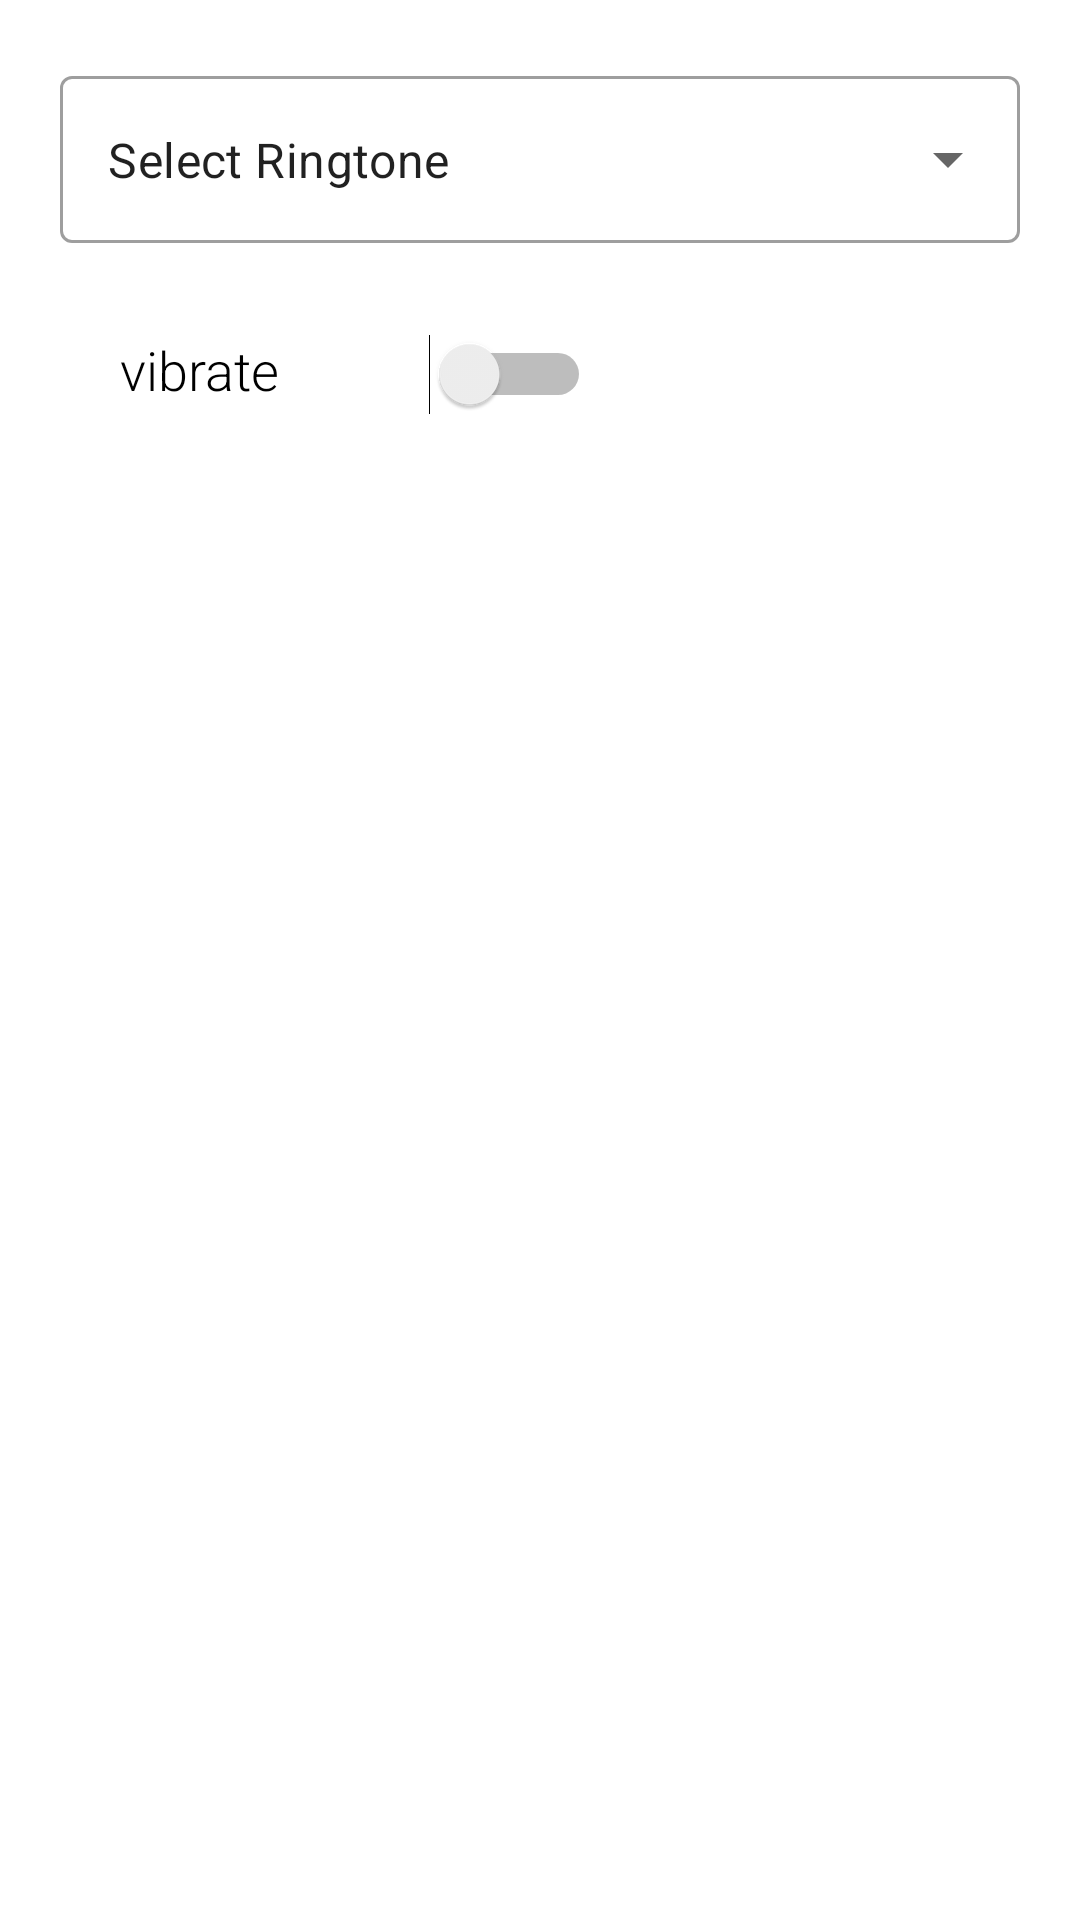

Produce the Android XML layout that renders to this screen, including the resource entries it uses.
<!-- AndroidManifest.xml: application theme Theme.SafeDrive -->
<!-- res/layout/fragment_bottom_sheet.xml -->
<?xml version="1.0" encoding="utf-8"?>
<LinearLayout xmlns:android="http://schemas.android.com/apk/res/android"
    xmlns:app="http://schemas.android.com/apk/res-auto"
    xmlns:tools="http://schemas.android.com/tools"
    android:id="@+id/frameLayout"
    android:layout_width="match_parent"
    android:layout_height="wrap_content"
    android:orientation="vertical"
    tools:context=".BottomSheetFragment">

    <com.google.android.material.textfield.TextInputLayout
        style="@style/Widget.MaterialComponents.TextInputLayout.OutlinedBox.ExposedDropdownMenu"
        android:layout_width="match_parent"
        android:layout_height="wrap_content"
        android:layout_margin="20dp">

        
        <AutoCompleteTextView
            android:id="@+id/autoCompleteTextView"
            android:layout_width="match_parent"
            android:layout_height="match_parent"
            android:layout_weight="1"
            android:inputType="none"
            android:text="Select Ringtone" />

    </com.google.android.material.textfield.TextInputLayout>

    <LinearLayout
        android:layout_width="match_parent"
        android:layout_height="wrap_content"
        android:orientation="horizontal"
        android:layout_marginLeft="22dp"
        android:layout_marginRight="22dp"
         android:paddingTop="10dp"
         android:paddingBottom="10dp"
        android:layout_marginBottom="150dp"
        >

        <TextView
            android:layout_width="wrap_content"
            android:layout_height="wrap_content"
            android:layout_marginLeft="18dp"
            android:layout_marginRight="50dp"
            android:fontFamily="sans-serif-light"
            android:text="vibrate"
            android:textColor="@color/black"


            android:textSize="18sp" />

        <Switch
            android:id="@+id/set_vibrate"
            android:layout_width="wrap_content"
            android:layout_height="wrap_content"

            />
    </LinearLayout>


</LinearLayout>
<!-- resources referenced by this layout -->
<resources>
  <style name="Theme.SafeDrive" parent="Theme.MaterialComponents.DayNight.DarkActionBar">
          
          <item name="colorPrimary">@color/purple_500</item>
          <item name="colorPrimaryVariant">@color/purple_700</item>
          <item name="colorOnPrimary">@color/white</item>
          
          <item name="colorSecondary">@color/teal_200</item>
          <item name="colorSecondaryVariant">@color/teal_700</item>
          <item name="colorOnSecondary">@color/black</item>
          
          <item name="android:statusBarColor" tools:targetApi="l">?attr/colorPrimaryVariant</item>
          
          <item name="bottomSheetDialogTheme">@style/AppBottomSheetDialogTheme</item>
  
      </style>
  <style name="AppBottomSheetDialogTheme" parent="Theme.Design.Light.BottomSheetDialog">
      <item name="bottomSheetStyle">@style/AppModalStyle</item>
  </style>
  <style name="AppModalStyle" parent="Widget.Design.BottomSheet.Modal">
  <item name="android:background">@drawable/bottom_sheet_background</item>
  </style>
  <!-- drawable bottom_sheet_background (drawable) -->
  <?xml version="1.0" encoding="utf-8"?>
  <shape xmlns:android="http://schemas.android.com/apk/res/android">
  <solid android:color="@color/white"/>
      <corners android:topRightRadius="20dp" android:topLeftRadius="20dp"/>
  
  </shape>
  <!-- not gathered from this repository: default colours our renderer supplied (Android Studio template values) -->
  <color name="purple_500">#FF6200EE</color>
  <color name="purple_700">#FF3700B3</color>
  <color name="teal_200">#FF03DAC5</color>
  <color name="teal_700">#FF018786</color>
  <color name="black">#FF000000</color>
  <color name="white">#FFFFFFFF</color>
</resources>
